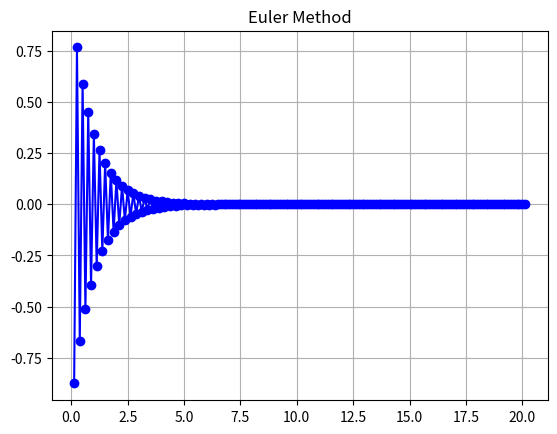

Recreate this plot in Python.
"""
D E P A R T E M E N   F I S I K A
[redacted]
program: Euler Method_practice
created: 31 Juli 2018
"""

import numpy as np
import matplotlib.pyplot as plt

def differential(x,y):
    dy_dx=-15*y
    return dy_dx

"variable definition_constant"
h=1/8     #performance
x_0=0     #initial value x_0
y_0=1     #initial value y_0
"variable definition_list"
x=[]
y=[]
dy_dx=[]

while x_0<=20:
    print(x_0,"     ",y_0)
    y_ii=differential(x_0,y_0)*h + y_0
    y_0=y_ii
    x_0=x_0+h
    
    x.append(x_0)
    y.append(y_0)
    dy_dx.append(differential(x_0,y_0))
 
    
plt.title('Euler Method')
plt.grid(True)
plt.plot(x,y,'b-o')
#plt.plot(x,dy_dx,'g--')
plt.show()
